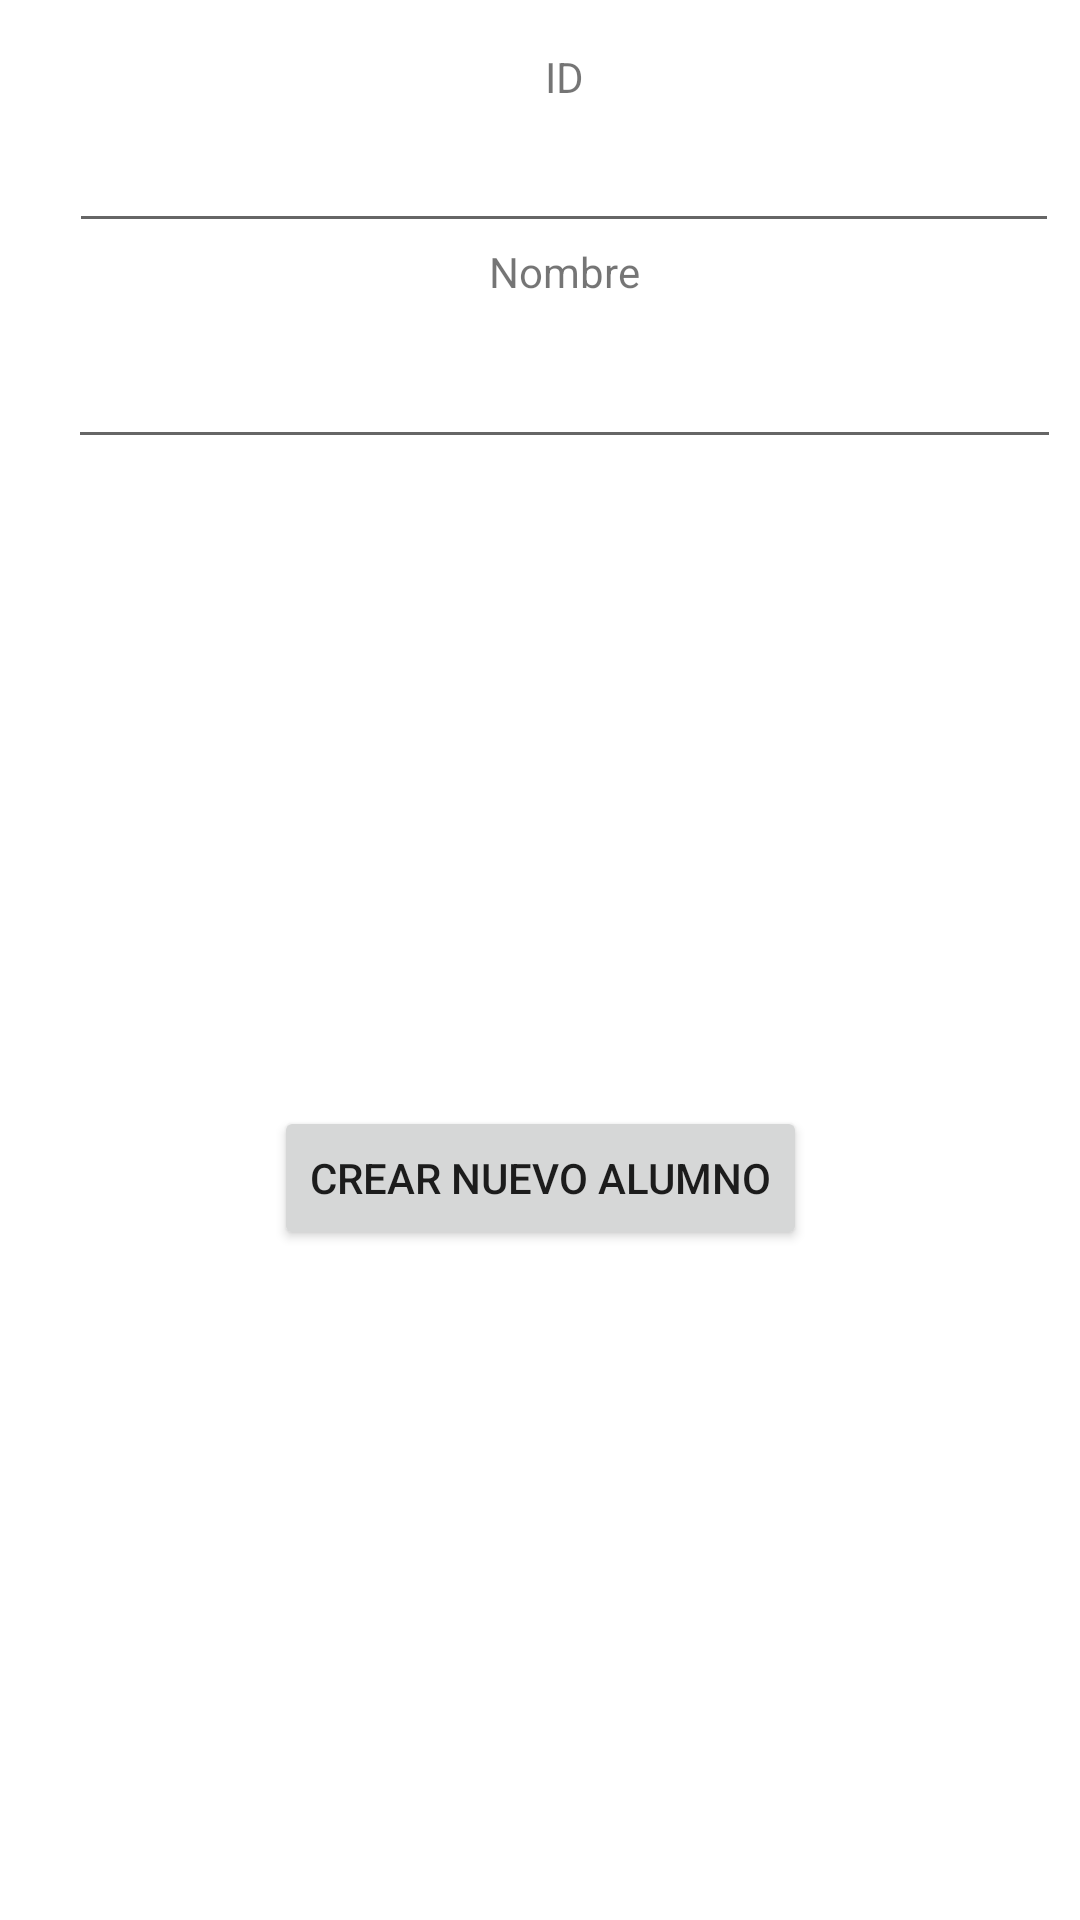

This screen was rendered from an Android layout file. Write that file and the resources it references.
<!-- AndroidManifest.xml: application theme Theme.Seccion24BDFuncionando -->
<!-- res/layout/activity_nuevo_alumno.xml -->
<?xml version="1.0" encoding="utf-8"?>
<androidx.constraintlayout.widget.ConstraintLayout xmlns:android="http://schemas.android.com/apk/res/android"
    xmlns:app="http://schemas.android.com/apk/res-auto"
    xmlns:tools="http://schemas.android.com/tools"
    android:layout_width="match_parent"
    android:layout_height="match_parent"
    tools:context=".Actividades.NuevoAlumno">

    <TextView
        android:id="@+id/textView"
        android:layout_width="wrap_content"
        android:layout_height="wrap_content"
        android:layout_marginEnd="8dp"
        android:layout_marginStart="24dp"
        android:layout_marginTop="16dp"
        android:text="ID"
        app:layout_constraintEnd_toEndOf="parent"
        app:layout_constraintStart_toStartOf="parent"
        app:layout_constraintTop_toTopOf="parent" />

    <TextView
        android:id="@+id/textView2"
        android:layout_width="wrap_content"
        android:layout_height="wrap_content"
        android:layout_marginEnd="8dp"
        android:layout_marginStart="24dp"
        android:text="Nombre"
        app:layout_constraintEnd_toEndOf="parent"
        app:layout_constraintStart_toStartOf="parent"
        app:layout_constraintTop_toBottomOf="@+id/etID" />

    <EditText
        android:id="@+id/etID"
        android:layout_width="330dp"
        android:layout_height="46dp"
        android:layout_marginEnd="8dp"
        android:layout_marginStart="24dp"
        android:ems="10"
        android:inputType="textPersonName"
        app:layout_constraintEnd_toEndOf="parent"
        app:layout_constraintStart_toStartOf="parent"
        app:layout_constraintTop_toBottomOf="@+id/textView" />

    <EditText
        android:id="@+id/etNombre"
        android:layout_width="331dp"
        android:layout_height="45dp"
        android:layout_marginEnd="8dp"
        android:layout_marginStart="24dp"
        android:layout_marginTop="8dp"
        android:ems="10"
        android:inputType="textPersonName"
        app:layout_constraintEnd_toEndOf="parent"
        app:layout_constraintStart_toStartOf="parent"
        app:layout_constraintTop_toBottomOf="@+id/textView2" />

    <Button
        android:id="@+id/bAdd"
        android:layout_width="wrap_content"
        android:layout_height="wrap_content"
        android:layout_marginBottom="8dp"
        android:layout_marginEnd="8dp"
        android:layout_marginStart="8dp"
        android:text="Crear nuevo alumno"
        app:layout_constraintBottom_toBottomOf="parent"
        app:layout_constraintEnd_toEndOf="parent"
        app:layout_constraintStart_toStartOf="parent"
        app:layout_constraintTop_toBottomOf="@+id/etNombre" />
</androidx.constraintlayout.widget.ConstraintLayout>
<!-- resources referenced by this layout -->
<resources>
  <style name="Theme.Seccion24BDFuncionando" parent="Theme.MaterialComponents.DayNight.DarkActionBar">
          
          <item name="colorPrimary">@color/purple_500</item>
          <item name="colorPrimaryVariant">@color/purple_700</item>
          <item name="colorOnPrimary">@color/white</item>
          
          <item name="colorSecondary">@color/teal_200</item>
          <item name="colorSecondaryVariant">@color/teal_700</item>
          <item name="colorOnSecondary">@color/black</item>
          
          <item name="android:statusBarColor">?attr/colorPrimaryVariant</item>
          
      </style>
  <!-- not gathered from this repository: default colours our renderer supplied (Android Studio template values) -->
  <color name="purple_500">#FF6200EE</color>
  <color name="purple_700">#FF3700B3</color>
  <color name="teal_200">#FF03DAC5</color>
  <color name="teal_700">#FF018786</color>
  <color name="black">#FF000000</color>
  <color name="white">#FFFFFFFF</color>
</resources>
